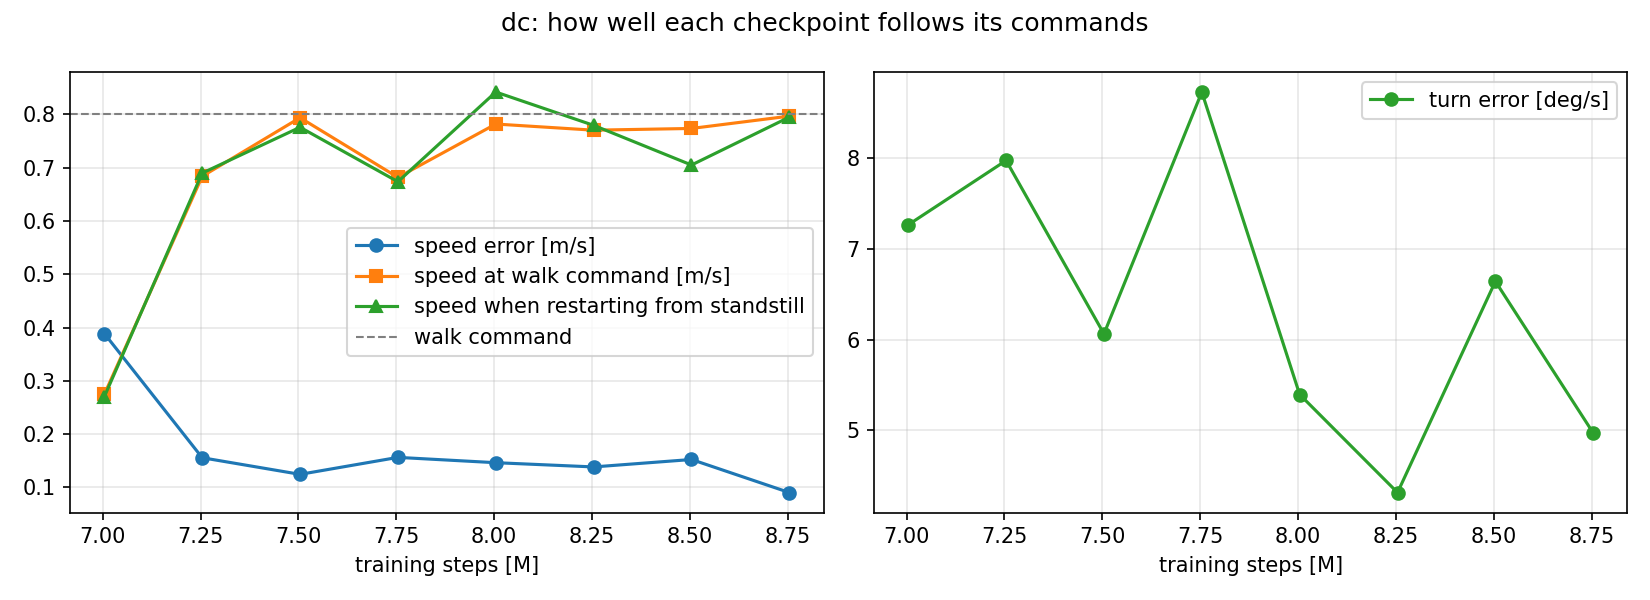

The file beside this chart, header and first rows:
steps, speed_error, turn_error_deg, walk_speed_at_walk_cmd, restart_speed, fell_at_s, foot_slip
7004160, 0.3887, 7.268, 0.2747, 0.2703, , 0.04678
7254160, 0.1558, 7.978, 0.6835, 0.6896, , 0.04172
7504160, 0.1246, 6.065, 0.7935, 0.7755, , 0.04761
7754160, 0.1564, 8.733, 0.6815, 0.6734, , 0.04393
8004160, 0.1464, 5.396, 0.7816, 0.8416, , 0.05114
8254160, 0.1385, 4.315, 0.7701, 0.7791, , 0.0447
8504160, 0.1524, 6.644, 0.7733, 0.7047, , 0.04705
8754160, 0.09044, 4.971, 0.7965, 0.7945, , 0.0437
